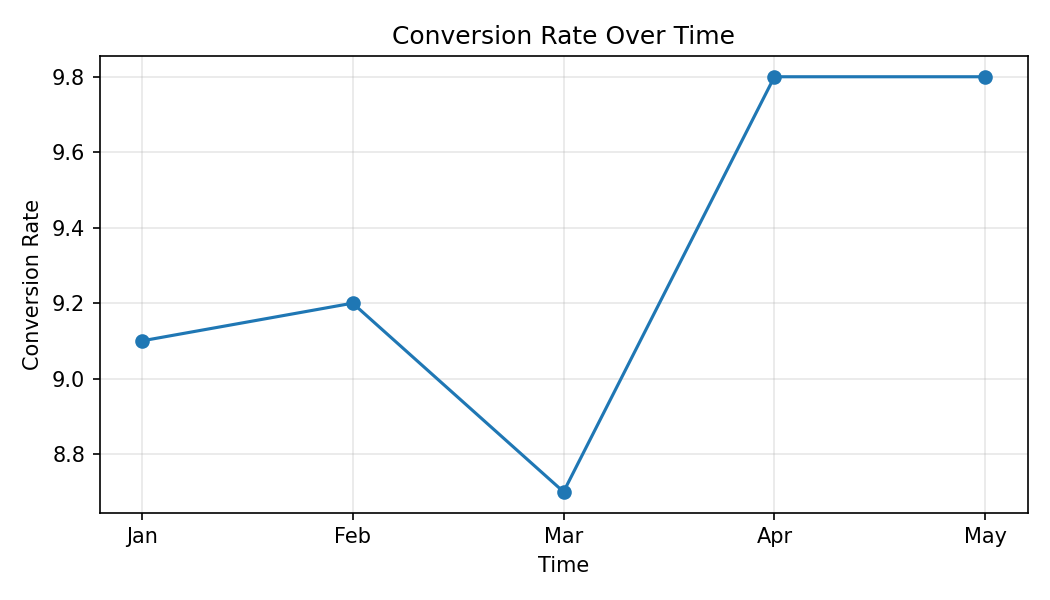

Source data for this figure (header and first rows):
Month, Conversion Rate
Jan, 9.1
Feb, 9.2
Mar, 8.7
Apr, 9.8
May, 9.8
